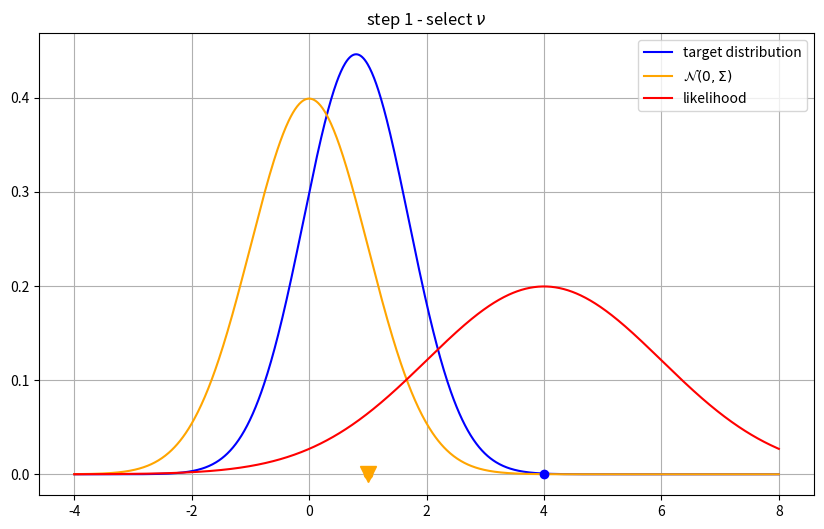
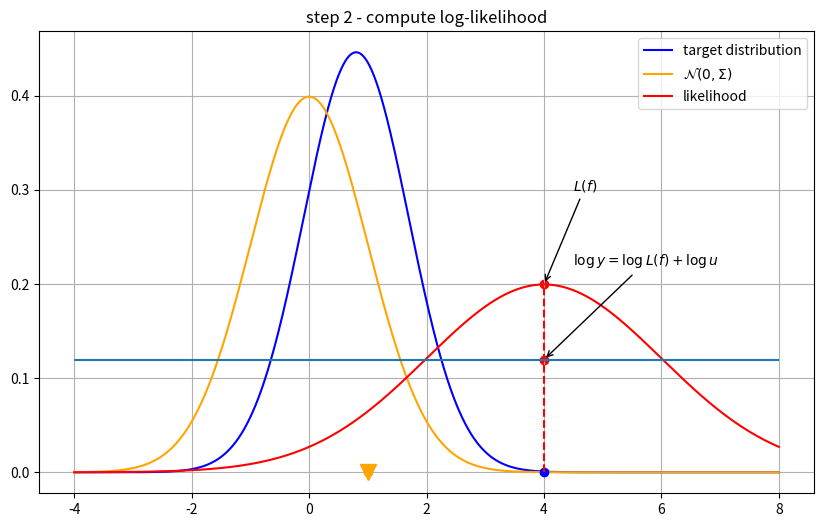
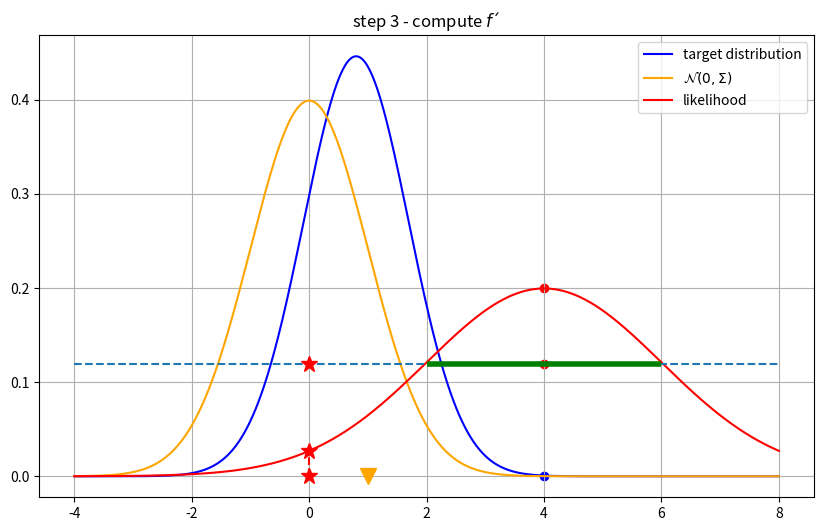
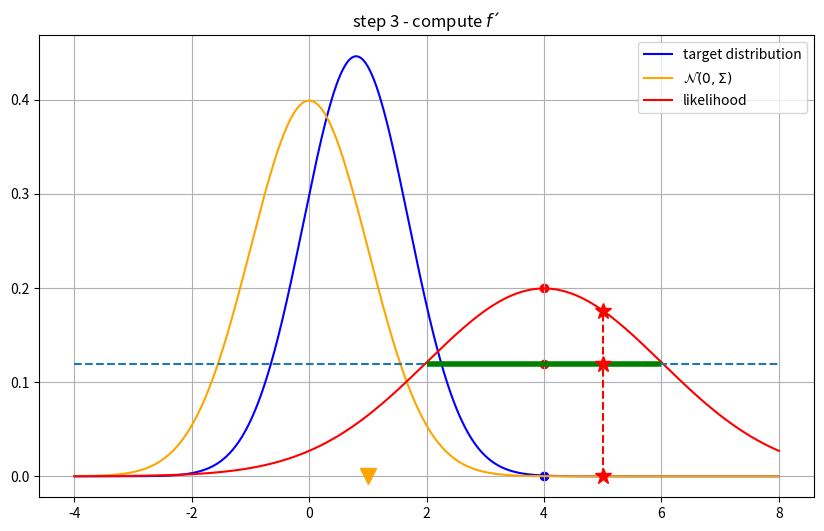

Here is the Python script that generated these plots, in order:
import numpy as np
import matplotlib.pyplot as plt
from scipy.stats import norm

mu_1 = 0.
mu_2 = 4.
sigma_1, sigma_2 = 1., 2.
mu = ((sigma_1**-2)*mu_1 + (sigma_2**-2)*mu_2) / \
    (sigma_1**-2 + sigma_2**-2)
sigma = np.sqrt((sigma_1**2 * sigma_2**2) / (sigma_1**2 + sigma_2**2))


f_size = (10, 6)


r = np.linspace(-4., 8., num=1000)

c_target = 'b'
c_likeli = 'r'
c_norm = 'orange'

nu = 1
f = 4
L_f = norm.pdf(f, mu_2, sigma_2)
f_p = 0
L_fp = norm.pdf(f_p, mu_2, sigma_2)
y = L_f * 0.6


def plot_gen_pic(f_size, c_target, c_likeli, c_norm):
    plt.figure(figsize=(f_size))
    plt.plot(r, norm.pdf(r, mu, sigma),
             label='target distribution', c=c_target)
    plt.plot(r, norm.pdf(r, mu_1, sigma_1),
             label='$\mathcal{N}(0, \Sigma)$', c=c_norm)
    plt.plot(r, norm.pdf(r, mu_2, sigma_2), label='likelihood', c=c_likeli)
    plt.plot(nu, 0, 'v', markersize=12, c=c_norm)
    plt.grid()
    plt.legend()


# step 1 - select nu
plot_gen_pic(f_size, c_target, c_likeli, c_norm)

plt.title(r'step 1 - select $\nu$')
plt.plot(f, 0, 'o', c=c_target)                 # plot f as initial state
plt.scatter(nu, 0, c=c_norm)
plt.savefig('ess_step_01.png', dpi=300)
plt.show()

# step 2 - calculate y
plot_gen_pic(f_size, c_target, c_likeli, c_norm)
plt.title(r'step 2 - compute log-likelihood')
plt.plot(f, 0, 'o', c=c_target)
plt.vlines([f], 0, L_f, linestyles='dashed', colors=c_likeli)
plt.scatter(f, L_f, c=c_likeli)
plt.scatter(f, y,  c=c_likeli)
plt.scatter(nu, 0, c=c_norm)
plt.annotate("$L(f)$", xy=(f, L_f), xytext=(
    f+0.5, L_f+0.1), arrowprops=dict(arrowstyle="->"))
plt.annotate("$\log y = \log L(f) + \log u $", xy=(f, y),
             xytext=(f+0.5, y+0.1), arrowprops=dict(arrowstyle="->"))

plt.hlines(y=y, xmin=-4, xmax=8)
plt.show()

# step 3
plot_gen_pic(f_size, c_target, c_likeli, c_norm)
plt.title(r'step 3 - compute $f´$')
plt.scatter(f, 0, c=c_target)

##
plt.scatter(f, L_f, c=c_likeli)
##
plt.scatter(f, y,  c=c_likeli)
plt.hlines(y=y, xmin=-4, xmax=8, linestyles='dashed')
plt.hlines(y=y, xmin=2, xmax=6, colors='g', linewidth=4)
##
plt.plot(f_p, L_fp, '*', markersize=12, c=c_likeli)
plt.plot(f_p, 0, '*', markersize=12, c=c_likeli)
plt.plot(f_p, y, '*', markersize=12, c=c_likeli)
plt.vlines([f_p], 0, L_fp, linestyles='dashed', colors=c_likeli)

#plt.vlines([f], 0, L_f, linestyles='dashed', colors=c_likeli)
#
# plt.annotate("$L(f)$", xy=(f, L_f), xytext=(
#    f+0.5, L_f+0.1), arrowprops=dict(arrowstyle="->"))
# plt.annotate("$\log y = \log L(f) \cdot \log u $", xy=(f, y),
#             xytext=(f+0.5, y+0.1), arrowprops=dict(arrowstyle="->"))

plt.show()


# step 4
f_p = 5
L_fp = norm.pdf(f_p, mu_2, sigma_2)
plot_gen_pic(f_size, c_target, c_likeli, c_norm)
plt.title(r'step 3 - compute $f´$')
plt.scatter(f, 0, c=c_target)

##
plt.scatter(f, L_f, c=c_likeli)
##
plt.scatter(f, y,  c=c_likeli)
plt.hlines(y=y, xmin=-4, xmax=8, linestyles='dashed')
plt.hlines(y=y, xmin=2, xmax=6, colors='g', linewidth=4)
##
plt.plot(f_p, L_fp, '*', markersize=12, c=c_likeli)
plt.plot(f_p, 0, '*', markersize=12, c=c_likeli)
plt.plot(f_p, y, '*', markersize=12, c=c_likeli)
plt.vlines([f_p], 0, L_fp, linestyles='dashed', colors=c_likeli)

plt.show()
